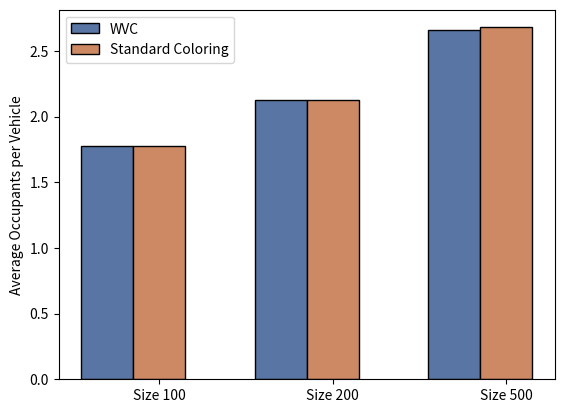

Recreate this plot in Python.
# libraries
import numpy as np
import matplotlib.pyplot as plt
 
# width of the bars
barWidth = 0.3
 
# Choose the height of the blue bars
bars1 = [1.77496038, 2.124198641, 2.662490211]
 
# Choose the height of the cyan bars
bars2 = [1.776367962,2.128067485,2.679697352]
 
 
# The x position of bars
r1 = np.arange(len(bars1))
r2 = [x + barWidth for x in r1]
 
# Create blue bars
plt.bar(r1, bars1, width = barWidth, label='WVC', edgecolor = 'black', color='#5975A4')
 
# Create cyan bars
plt.bar(r2, bars2, width = barWidth, label='Standard Coloring', edgecolor = 'black', color='#CD8964')
 
# general layout
plt.xticks([r + barWidth for r in range(len(bars1))], ['Size 100','Size 200','Size 500'])
plt.ylabel('Average Occupants per Vehicle')
plt.legend()

# Show graphic
plt.show()